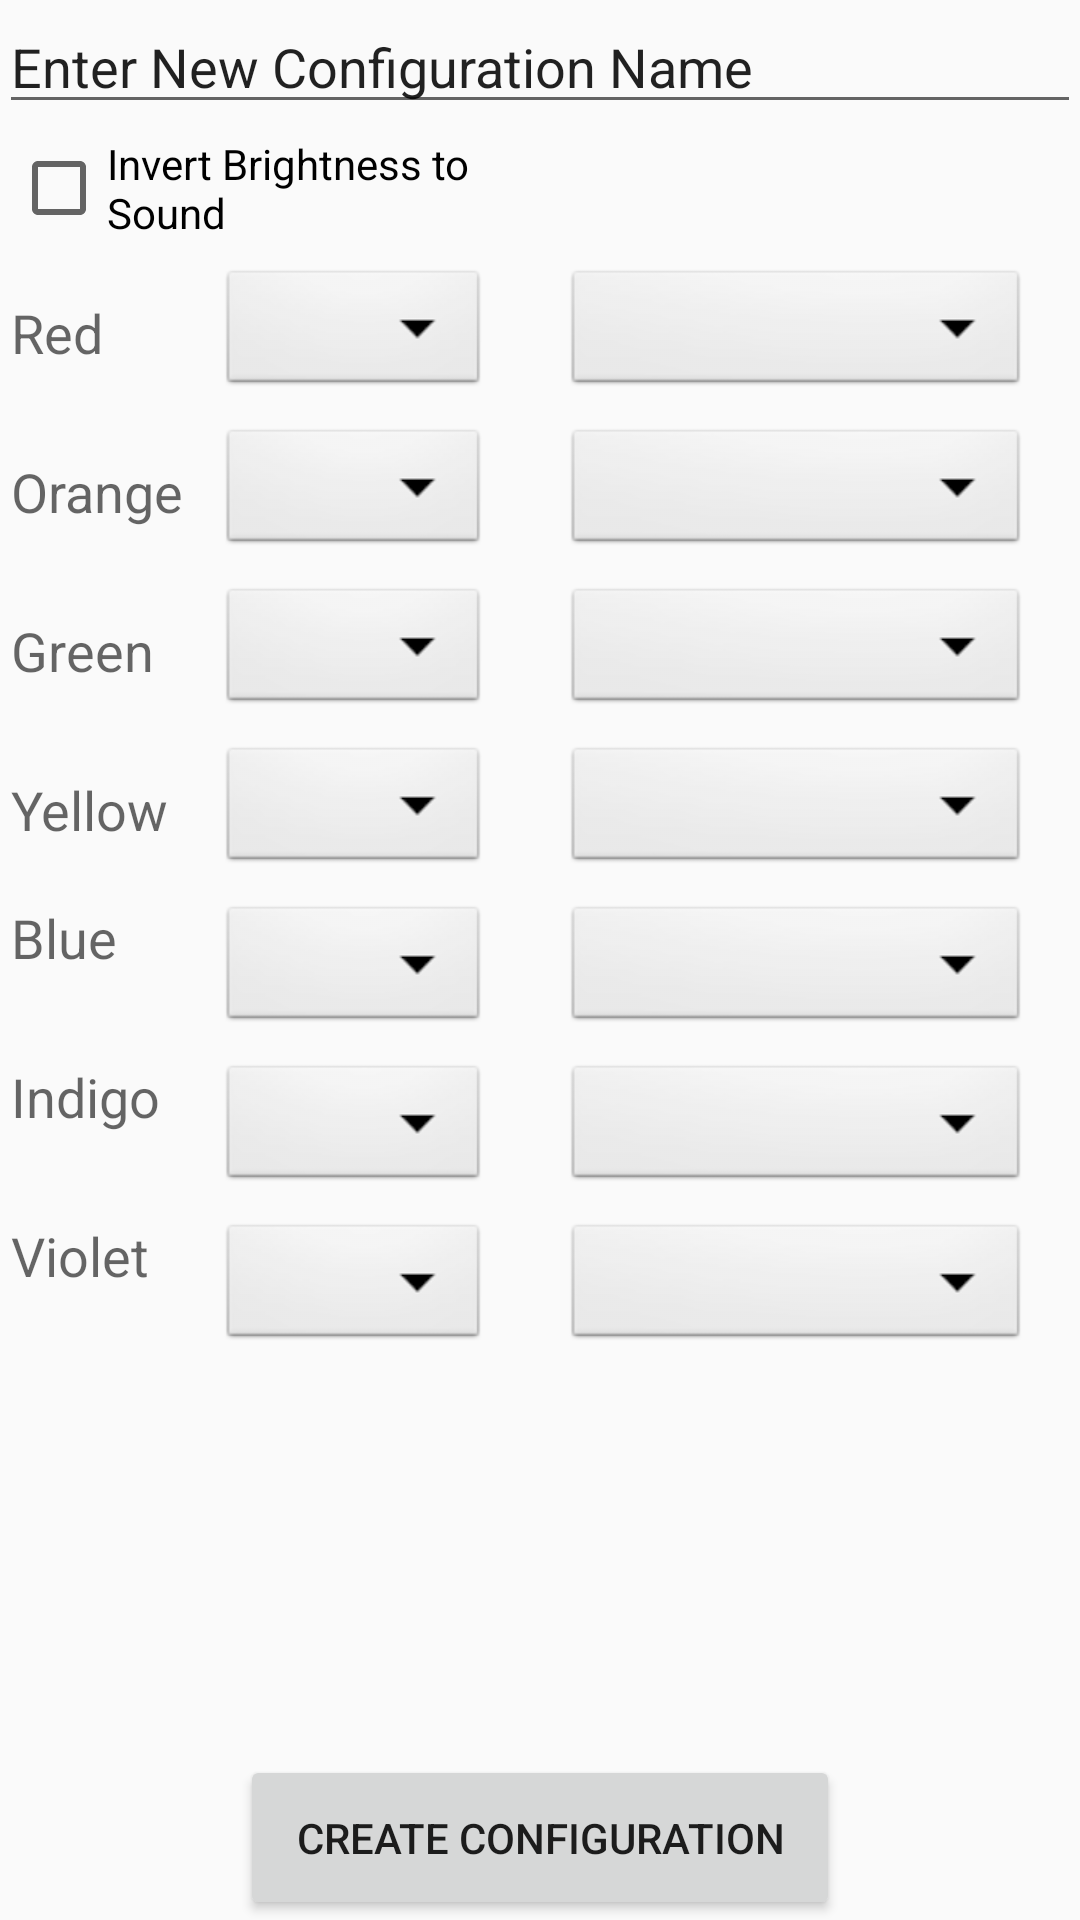

Here is an Android app screen rendered from its layout file. Give the layout XML and the strings, colors and styles it references.
<!-- AndroidManifest.xml: application theme AppTheme -->
<!-- res/layout/activity_new_configuration_page.xml -->
<RelativeLayout xmlns:android="http://schemas.android.com/apk/res/android"
    xmlns:tools="http://schemas.android.com/tools" android:layout_width="match_parent"
    android:layout_height="match_parent" android:paddingLeft="@dimen/activity_horizontal_margin"
    android:paddingRight="@dimen/activity_horizontal_margin"
    android:paddingTop="@dimen/activity_vertical_margin"
    android:paddingBottom="@dimen/activity_vertical_margin"
    tools:context="jcw32.presoundtexture.NewConfigurationPage"
    >

    <EditText
        android:layout_width="fill_parent"
        android:layout_height="wrap_content"
        android:inputType="textPersonName"
        android:text="Enter New Configuration Name"
        android:ems="10"
        android:id="@+id/configNameText"
        android:layout_alignParentTop="true"
        android:layout_alignParentStart="true" />

    <GridLayout
        android:layout_width="fill_parent"
        android:layout_height="450dp"
        android:rowCount="8"
        android:columnCount="3"
        android:id="@+id/grid"
        android:columnOrderPreserved="false"
        android:rowOrderPreserved="false"
        android:touchscreenBlocksFocus="false"
        android:useDefaultMargins="true"
        android:paddingBottom="1dp"
        android:paddingTop="15dp">

        <CheckBox
            android:layout_width="wrap_content"
            android:layout_height="wrap_content"
            android:text="Invert Brightness to Sound"
            android:id="@+id/invertCheckBox"
            android:ems="10"
            android:layout_marginTop="30dp"
            android:layout_column="0"
            android:layout_columnSpan="2"
            android:layout_row="0" />

        <TextView
            android:layout_width="wrap_content"
            android:layout_height="wrap_content"
            android:textAppearance="?android:attr/textAppearanceMedium"
            android:text="Red"
            android:id="@+id/textView"
            android:layout_gravity="left|center"
            android:layout_row="1"
            android:layout_column="0"/>

        <TextView
            android:layout_width="wrap_content"
            android:layout_height="wrap_content"
            android:textAppearance="?android:attr/textAppearanceMedium"
            android:text="Orange"
            android:id="@+id/textView2"
            android:layout_gravity="left|center"
            android:layout_row="2"
            android:layout_column="0"/>

        <TextView
            android:layout_width="wrap_content"
            android:layout_height="wrap_content"
            android:textAppearance="?android:attr/textAppearanceMedium"
            android:text="Green"
            android:id="@+id/textView3"
            android:layout_gravity="left|center"
            android:layout_row="3"
            android:layout_column="0"/>

        <TextView
            android:layout_width="wrap_content"
            android:layout_height="wrap_content"
            android:textAppearance="?android:attr/textAppearanceMedium"
            android:text="Yellow"
            android:id="@+id/textView4"
            android:layout_gravity="left|center"
            android:layout_row="4"
            android:layout_column="0"/>

        <TextView
            android:layout_width="wrap_content"
            android:layout_height="wrap_content"
            android:textAppearance="?android:attr/textAppearanceMedium"
            android:text="Blue"
            android:id="@+id/textView5"
            android:layout_row="5"
            android:layout_column="0"/>

        <TextView
            android:layout_width="wrap_content"
            android:layout_height="wrap_content"
            android:textAppearance="?android:attr/textAppearanceMedium"
            android:text="Indigo"
            android:id="@+id/textView6"
            android:layout_row="6"
            android:layout_column="0"/>

        <TextView
            android:layout_width="wrap_content"
            android:layout_height="wrap_content"
            android:textAppearance="?android:attr/textAppearanceMedium"
            android:text="Violet"
            android:id="@+id/textView7"
            android:layout_row="7"
            android:layout_column="0"
            />


        <Spinner
            android:id="@+id/spinnerRedNote"
            android:layout_width="90dp"
            android:layout_height="45dp"
            android:background="@android:drawable/btn_dropdown"
            android:spinnerMode="dropdown"
            android:layout_row="1"
            android:layout_column="1"
            android:layout_gravity="center|center"
            />

        <Spinner
            android:id="@+id/spinnerOrangeNote"
            android:layout_width="90dp"
            android:layout_height="45dp"
            android:background="@android:drawable/btn_dropdown"
            android:spinnerMode="dropdown"
            android:layout_row="2"
            android:layout_column="1"
            android:layout_gravity="center|center"
            />
        <Spinner
            android:id="@+id/spinnerYellowNote"
            android:layout_width="90dp"
            android:layout_height="45dp"
            android:background="@android:drawable/btn_dropdown"
            android:spinnerMode="dropdown"
            android:layout_row="3"
            android:layout_column="1"
            android:layout_gravity="center|center"
            />
        <Spinner
            android:id="@+id/spinnerGreenNote"
            android:layout_width="90dp"
            android:layout_height="45dp"
            android:background="@android:drawable/btn_dropdown"
            android:spinnerMode="dropdown"
            android:layout_row="4"
            android:layout_column="1"
            android:layout_gravity="center|center"
            />
        <Spinner
            android:id="@+id/spinnerBlueNote"
            android:layout_width="90dp"
            android:layout_height="45dp"
            android:background="@android:drawable/btn_dropdown"
            android:spinnerMode="dropdown"
            android:layout_row="5"
            android:layout_column="1"
            android:layout_gravity="center|center"
            />
        <Spinner
            android:id="@+id/spinnerIndigoNote"
            android:layout_width="90dp"
            android:layout_height="45dp"
            android:background="@android:drawable/btn_dropdown"
            android:spinnerMode="dropdown"
            android:layout_row="6"
            android:layout_column="1"
            android:layout_gravity="center|center"
            />
        <Spinner
            android:id="@+id/spinnerVioletNote"
            android:layout_width="90dp"
            android:layout_height="45dp"
            android:background="@android:drawable/btn_dropdown"
            android:spinnerMode="dropdown"
            android:layout_row="7"
            android:layout_column="1"
            android:layout_gravity="center|center"
            />


        <Spinner
            android:id="@+id/spinnerRedInstrument"
            android:layout_width="155dp"
            android:layout_height="45dp"
            android:background="@android:drawable/btn_dropdown"
            android:spinnerMode="dropdown"
            android:layout_row="1"
            android:layout_column="2"
            android:layout_gravity="center|center"
            />

        <Spinner
            android:id="@+id/spinnerOrangeInstrument"
            android:layout_width="155dp"
            android:layout_height="45dp"
            android:background="@android:drawable/btn_dropdown"
            android:spinnerMode="dropdown"
            android:layout_row="2"
            android:layout_column="2"
            android:layout_gravity="center|center"
            />

        <Spinner
            android:id="@+id/spinnerYellowInstrument"
            android:layout_width="155dp"
            android:layout_height="45dp"
            android:background="@android:drawable/btn_dropdown"
            android:spinnerMode="dropdown"
            android:layout_row="3"
            android:layout_column="2"
            android:layout_gravity="center|center"
            />

        <Spinner
            android:id="@+id/spinnerGreenInstrument"
            android:layout_width="155dp"
            android:layout_height="45dp"
            android:background="@android:drawable/btn_dropdown"
            android:spinnerMode="dropdown"
            android:layout_row="4"
            android:layout_column="2"
            android:layout_gravity="center|center"
            />

        <Spinner
            android:id="@+id/spinnerBlueInstrument"
            android:layout_width="155dp"
            android:layout_height="45dp"
            android:background="@android:drawable/btn_dropdown"
            android:spinnerMode="dropdown"
            android:layout_row="5"
            android:layout_column="2"
            android:layout_gravity="center|center"
            />

        <Spinner
            android:id="@+id/spinnerIndigoInstrument"
            android:layout_width="155dp"
            android:layout_height="45dp"
            android:background="@android:drawable/btn_dropdown"
            android:spinnerMode="dropdown"
            android:layout_row="6"
            android:layout_column="2"
            android:layout_gravity="center|center"
            />

        <Spinner
            android:id="@+id/spinnerVioletInstrument"
            android:layout_width="155dp"
            android:layout_height="45dp"
            android:background="@android:drawable/btn_dropdown"
            android:spinnerMode="dropdown"
            android:layout_row="7"
            android:layout_column="2"
            android:layout_gravity="center|center"
            />
    </GridLayout>

    <RelativeLayout
        android:layout_width="wrap_content"
        android:layout_height="wrap_content"
        android:id="@+id/buttonLayoutNewConfig"
        android:paddingLeft="15dp"
        android:paddingRight="15dp"
        android:paddingTop="55dp"
        android:layout_centerHorizontal="true">

    <Button
        android:id="@+id/confirmNewConfigButton"
        android:layout_width="200dp"
        android:layout_height="55dp"
        android:text="Create Configuration"
        android:layout_alignParentBottom="true"
        android:layout_alignParentStart="true" />

    </RelativeLayout>


</RelativeLayout>
<!-- resources referenced by this layout -->
<resources>
  <style name="AppTheme" parent="Theme.AppCompat.Light.DarkActionBar">
          
      </style>
</resources>
